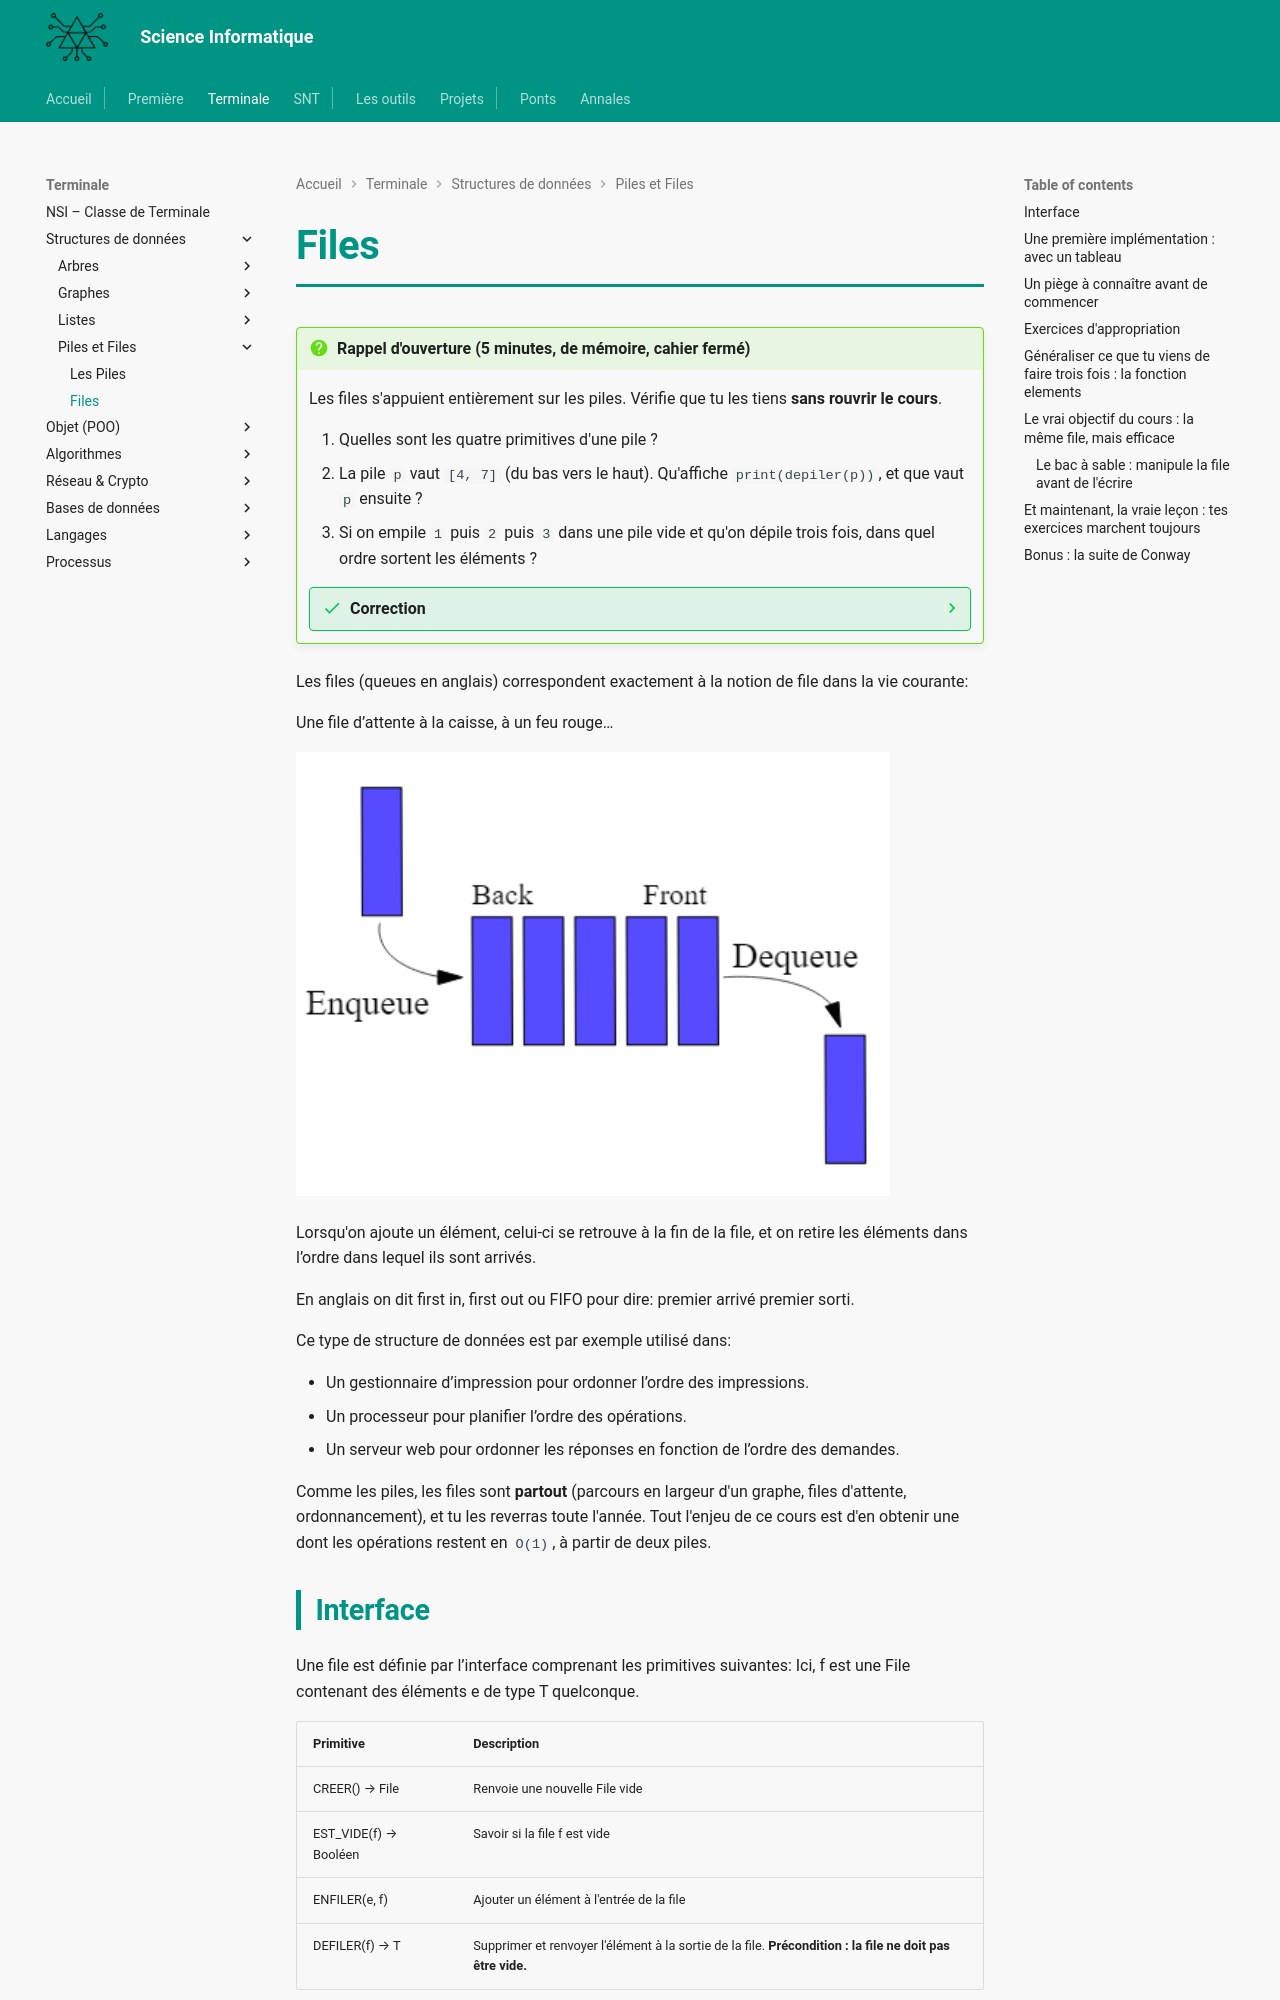

repository: MMarchand-NSI/MMarchand-NSI.github.io · page: terminale/structures-de-donnees/piles-files/file/index.html · generator: mkdocs

# Files

!!! question "Rappel d'ouverture (5 minutes, de mémoire, cahier fermé)"
    Les files s'appuient entièrement sur les piles. Vérifie que tu les tiens **sans rouvrir le cours**.

    1. Quelles sont les quatre primitives d'une pile ?
    2. La pile `p` vaut `[4, 7]` (du bas vers le haut). Qu'affiche `print(depiler(p))`, et que vaut `p` ensuite ?
    3. Si on empile `1` puis `2` puis `3` dans une pile vide et qu'on dépile trois fois, dans quel ordre sortent les éléments ?

    ??? success "Correction"
        1. `creer`, `est_vide`, `empiler`, `depiler`.
        2. Affiche `7`, et `p` vaut `[4]`. `depiler` retire **et** renvoie.
        3. `3`, `2`, `1` : c'est le LIFO. Retiens cet ordre **inversé**, c'est exactement ce qui va servir à fabriquer une file.

Les files (queues en anglais) correspondent exactement à la notion de file dans la vie courante:

Une file d’attente à la caisse, à un feu rouge…

![alt text](image-1.png)

Lorsqu'on ajoute un élément, celui-ci se retrouve à la fin de la file, et on retire les éléments dans l’ordre dans lequel ils sont arrivés.

En anglais on dit first in, first out ou FIFO pour dire: premier arrivé premier sorti.

Ce type de structure de données est par exemple utilisé dans:

- Un gestionnaire d’impression pour ordonner l’ordre des impressions.
- Un processeur pour planifier l’ordre des opérations.
- Un serveur web pour ordonner les réponses en fonction de l’ordre des demandes.

Comme les piles, les files sont **partout** (parcours en largeur d'un graphe, files d'attente, ordonnancement), et tu les reverras toute l'année. Tout l'enjeu de ce cours est d'en obtenir une dont les opérations restent en `O(1)`, à partir de deux piles.

## Interface

Une file est définie par l’interface comprenant les primitives suivantes:
Ici, f est une File contenant des éléments e de type T quelconque.

| Primitive | Description |
| ---- | ----- |
|CREER() → File|Renvoie une nouvelle File vide | 
|EST_VIDE(f) → Booléen|Savoir si la file f est vide|
|ENFILER(e, f)|Ajouter un élément à l'entrée de la file|
|DEFILER(f) → T|Supprimer et renvoyer l'élément à la sortie de la file. **Précondition : la file ne doit pas être vide.**|


## Une première implémentation : avec un tableau

Une liste Python sait déjà se comporter comme une file :

- `list.append(e)` ajoute en fin de liste (l'entrée) ;
- `list.pop(0)` retire et renvoie le premier élément (la sortie).

```python
type File[T] = list[T]

def creer[T]() -> File[T]:
    return []

def est_vide[T](f: File[T]) -> bool:
    return len(f) == 0

def enfiler[T](e: T, f: File[T]) -> None:
    f.append(e)          # on entre en fin de liste

def defiler[T](f: File[T]) -> T:
    assert not est_vide(f), "File vide"
    return f.pop(0)      # on sort en tête
```

Remarque l'`assert` de `defiler` : comme pour la pile, **défiler une file vide n'a pas de sens**. Ce n'est pas un bug à corriger, c'est une **précondition**, une condition que l'appelant doit garantir. L'opération n'est tout simplement **pas définie** dans ce cas, et l'assertion le dit à voix haute au lieu de laisser passer une erreur silencieuse.

Cette implémentation fonctionne, mais `pop(0)` est **coûteux** : retirer le premier élément oblige à **décaler tous les autres d'un cran**, soit `O(n)` à chaque défilement.

!!! note "Une solution toute faite : `collections.deque`"
    La bibliothèque standard fournit `collections.deque`, une file à deux bouts dont `appendleft` et `pop` sont en `O(1)`. En pratique, c'est ce qu'on utiliserait. Mais l'objectif de ce cours est ailleurs : **obtenir une file efficace uniquement à partir d'une structure qu'on maîtrise déjà, la pile.**

## Un piège à connaître avant de commencer

!!! warning "Piège : `defiler` **vide** la file"
    Comme `depiler` pour la pile, `defiler` retire l'élément (effet de bord). Compter les éléments d'une file ou en chercher un **en défilant** la détruit.

    Plusieurs exercices ci-dessous demandent une fonction qui **ne modifie pas** la file. À toi de trouver comment la reconstruire à l'identique : c'est le vrai travail de cette page.
